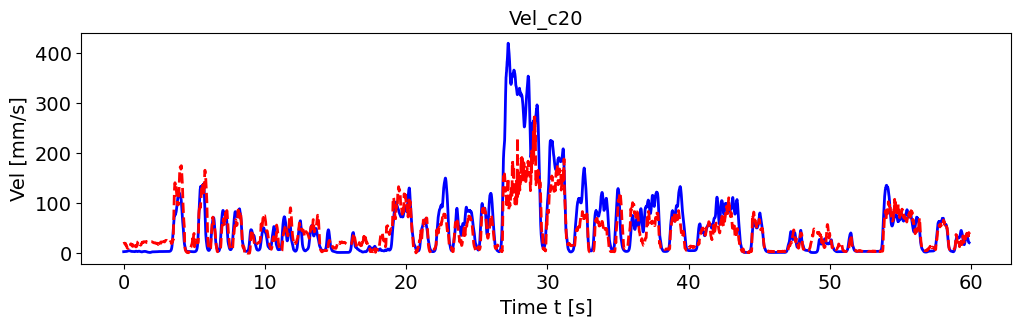

Source data for this figure (header and first rows):
, pred_vel, pred_vel_x, pred_vel_y, label_vel, label_vel_x, label_vel_y
0, 17.96, -0.07139, -13.21, 1.88, -0.8222, 1.686
1, 18.37, -0.09637, -13.62, 1.896, -0.8297, 1.7
2, 18.56, -0.09978, -13.79, 1.91, -0.8359, 1.713
3, 18.44, -0.0977, -13.68, 1.921, -0.8408, 1.724
4, 18.51, -0.1123, -13.76, 1.932, -0.8448, 1.734
5, 18.45, -0.124, -13.72, 1.941, -0.8479, 1.742
6, 18.3, -0.116, -13.56, 1.95, -0.8503, 1.75
7, 18.67, -0.1298, -13.9, 1.958, -0.8519, 1.758
8, 19.1, -0.1403, -14.39, 1.965, -0.8528, 1.765
9, 18.24, -0.1372, -13.52, 1.972, -0.8531, 1.772
10, 17.64, -0.1169, -12.84, 1.98, -0.8527, 1.78
11, 17.24, -0.1157, -12.47, 1.988, -0.8517, 1.788
12, 17.51, -0.09321, -12.7, 1.996, -0.8501, 1.796
13, 18, -0.1029, -13.19, 2.005, -0.8477, 1.806
14, 18.67, -0.1259, -13.94, 2.015, -0.8445, 1.817
15, 18.68, -0.1278, -13.96, 2.026, -0.8404, 1.829
16, 18.01, -0.1014, -13.26, 2.039, -0.8353, 1.843
17, 17.71, -0.09559, -12.95, 2.054, -0.8291, 1.859
18, 16.41, -0.05351, -11.59, 2.072, -0.8215, 1.879
19, 14.63, 0.04356, -9.726, 2.092, -0.8123, 1.901
20, 14.68, 0.02284, -9.79, 2.117, -0.8013, 1.928
21, 14.93, -0.002472, -10.07, 2.146, -0.788, 1.96
22, 14.63, -0.01435, -9.754, 2.18, -0.7722, 1.997
23, 14.62, -0.01126, -9.77, 2.22, -0.7533, 2.042
24, 13.86, 0.07015, -8.951, 2.268, -0.7308, 2.094
25, 13.7, 0.08037, -8.772, 2.324, -0.704, 2.157
26, 12.32, 0.2198, -7.343, 2.392, -0.6721, 2.231
27, 12.16, 0.2659, -7.161, 2.472, -0.6341, 2.319
28, 11.35, 0.3994, -6.328, 2.566, -0.5889, 2.424
29, 10.34, 0.5516, -5.323, 2.679, -0.5352, 2.549
30, 9.241, 0.7847, -4.217, 2.814, -0.4713, 2.697
31, 9.336, 0.7589, -4.284, 2.973, -0.3953, 2.873
32, 9.178, 0.7875, -4.065, 3.107, -0.3311, 3.02
33, 9.13, 0.8198, -3.981, 3.219, -0.2769, 3.143
34, 9.12, 0.8279, -3.961, 3.313, -0.231, 3.245
35, 8.701, 0.9314, -3.614, 3.391, -0.1921, 3.33
36, 8.505, 1.005, -3.443, 3.456, -0.1588, 3.4
37, 8.536, 1.009, -3.474, 3.51, -0.1304, 3.457
38, 8.442, 1.028, -3.348, 3.554, -0.1059, 3.503
39, 8.634, 0.9861, -3.485, 3.59, -0.08451, 3.54
40, 8.772, 0.9252, -3.628, 3.619, -0.06569, 3.567
41, 8.85, 0.9206, -3.746, 3.642, -0.04884, 3.587
42, 8.892, 0.8978, -3.819, 3.659, -0.03346, 3.599
43, 8.934, 0.8859, -3.869, 3.671, -0.01908, 3.604
44, 9.252, 0.7689, -4.185, 3.678, -0.005274, 3.603
45, 10.86, 0.4301, -5.844, 3.68, 0.008375, 3.595
46, 11.64, 0.3189, -6.66, 3.678, 0.02227, 3.58
47, 12.5, 0.2161, -7.547, 3.672, 0.03684, 3.557
48, 10.94, 0.4611, -5.912, 3.661, 0.05252, 3.526
49, 10.86, 0.5086, -5.756, 3.645, 0.06977, 3.486
50, 11.41, 0.4149, -6.362, 3.623, 0.08911, 3.436
51, 11.76, 0.3489, -6.746, 3.595, 0.1111, 3.374
52, 12.16, 0.2826, -7.158, 3.56, 0.1365, 3.299
53, 12.34, 0.2327, -7.408, 3.517, 0.1659, 3.207
54, 12.44, 0.2159, -7.51, 3.465, 0.2003, 3.097
55, 12.59, 0.1897, -7.636, 3.402, 0.2408, 2.965
56, 12.98, 0.1281, -8.048, 3.325, 0.2884, 2.807
57, 14.76, -0.005853, -9.895, 3.234, 0.3447, 2.618
58, 15.92, -0.07424, -11.06, 3.125, 0.4114, 2.393
59, 16.75, -0.1031, -11.98, 2.995, 0.4904, 2.125
... 7,116 more rows
